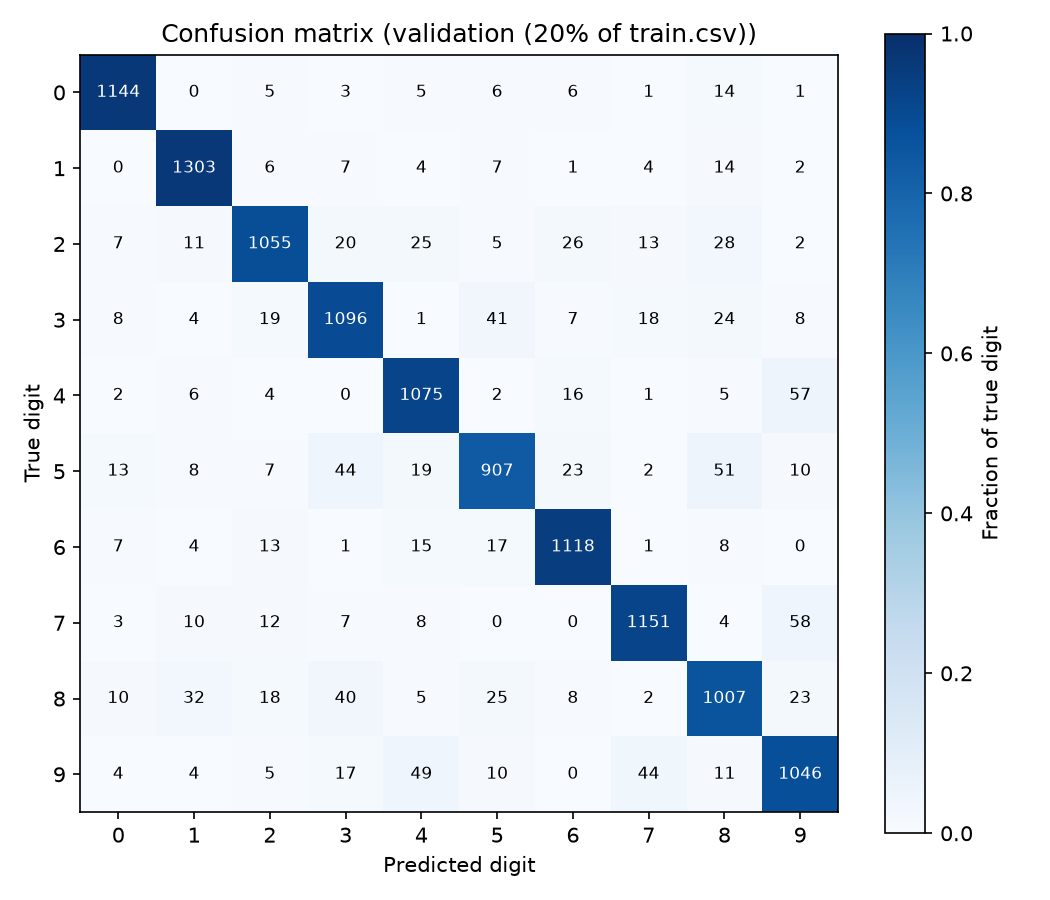

The table this chart was drawn from, first rows:
1144, 0, 5, 3, 5, 6, 6, 1, 14, 1
0, 1303, 6, 7, 4, 7, 1, 4, 14, 2
7, 11, 1055, 20, 25, 5, 26, 13, 28, 2
8, 4, 19, 1096, 1, 41, 7, 18, 24, 8
2, 6, 4, 0, 1075, 2, 16, 1, 5, 57
13, 8, 7, 44, 19, 907, 23, 2, 51, 10
7, 4, 13, 1, 15, 17, 1118, 1, 8, 0
3, 10, 12, 7, 8, 0, 0, 1151, 4, 58
10, 32, 18, 40, 5, 25, 8, 2, 1007, 23
4, 4, 5, 17, 49, 10, 0, 44, 11, 1046
